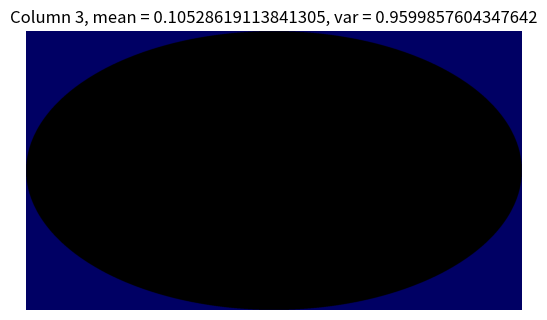

Recreate this plot in Python.
import numpy as np
import matplotlib.pyplot as plt

def sum_prod(X, V):
    '''
    X - матрицы (n, n)
    V - векторы (n, 1)
    Гарантируется, что len(X) == len(V)
    '''
    result = np.zeros((len(V[0]), 1))
    for i in range(len(X)):
        result += np.matmul(X[i], V[i])
    return result

def test_sum_prod():
    a = np.array([[[1, 2, 3], [4, 5, 6], [4, 5, 6]], [[1, 2, 3], [4, 5, 6], [4, 5, 6]]])
    b = np.array([[[4], [3], [2]], [[2], [3], [4]]])
    result = np.array([[36], [90], [90]])
    assert np.array_equal(sum_prod(a, b), result) == True


test_sum_prod()

def binarize(M, threshold=0.5):
    return np.where(M > threshold, 1, 0)

def test_binarize():
    M = np.array([[0.3, 2, 3], [0.7, 0.2, 2], [0.4, 4, 0.1]])
    right_answer = np.array([[0, 1, 1], [1, 0, 1], [0, 1, 0]])
    assert np.array_equal(binarize(M), right_answer) == True


test_binarize()


def unique_rows(mat):
    return [list(np.unique(row)) for row in mat]

def unique_columns(mat):
    return [list(np.unique(col)) for col in mat.T]

def test_unique_rows():
    mat1 = np.array([[1, 2, 3], [4, 5, 6], [7, 8, 9]])
    mat2 = np.array([[1, 6, 3], [2, 4, 2], [7, 7, 7]])
    mat3 = np.array([[1, 1, 1], [2, 2, 2], [3, 3, 3]])

    mat1_result = [[1, 2, 3], [4, 5, 6], [7, 8, 9]]
    mat2_result = [[1, 3, 6], [2, 4], [7]]
    mat3_result = [[1], [2], [3]]

    assert unique_rows(mat1) == mat1_result
    assert unique_rows(mat2) == mat2_result
    assert unique_rows(mat3) == mat3_result

def test_unique_columns():
    mat1 = np.array([[1, 2, 3], [4, 5, 6], [7, 8, 9]])
    mat2 = np.array([[1, 4, 3], [2, 4, 3], [7, 7, 3]])
    mat3 = np.array([[1, 2, 3], [1, 2, 3], [1, 2, 3]])

    mat1_result = [[1, 4, 7], [2, 5, 8], [3, 6, 9]]
    mat2_result = [[1, 2, 7], [4, 7], [3]]
    mat3_result = [[1], [2], [3]]

    assert unique_columns(mat1) == mat1_result
    assert unique_columns(mat2) == mat2_result
    assert unique_columns(mat3) == mat3_result


test_unique_rows()
test_unique_columns()

# Your code goes here
def matrix_stats(row, column):
    matrix_rows = np.random.normal(size=(row, column))
    matrix_columns = matrix_rows.T

    for i in range(row):
        mean = np.mean(matrix_rows[i])
        var = np.var(matrix_rows[i])
        plt.hist(matrix_rows[i])
        plt.title(f'Row {i}, mean = {mean}, var = {var}')
        plt.show()

    for i in range(column):
        mean = np.mean(matrix_columns[i])
        var = np.var(matrix_columns[i])
        plt.hist(matrix_columns[i])
        plt.title(f'Column {i}, mean = {mean}, var = {var}')
        plt.show()


matrix_stats(3, 4)

def chess(m, n, a, b):
    matrix = np.zeros((m, n))
    for i in range(m):
        for j in range(n):
            if (i+j) % 2 == 0:
                matrix[i, j] = a
            else:
                matrix[i, j] = b
    return matrix

def test_chess():
    test1_result = np.array([[1, 2, 1, 2], [2, 1, 2, 1], [1, 2, 1, 2]])
    test2_result = np.array([[1, 2, 1], [2, 1, 2], [1, 2, 1], [2, 1, 2]])
    assert np.array_equal(chess(3, 4, 1, 2), test1_result)
    assert np.array_equal(chess(4, 3, 1, 2), test2_result)


test_chess()

def draw_rectangle(a, b, m, n, rectangle_color, background_color):
    image = np.full((m, n, 3), fill_value=background_color)
    image[:a, :b] = rectangle_color
    plt.imshow(image)
    plt.axis('off')
    plt.show()

def draw_ellipse(a, b, m, n, ellipse_color, background_color):
    image = np.full((m, n, 3), fill_value=background_color)
    x = np.linspace(-a, a, n)
    y = np.linspace(-b, b, m)
    X, Y = np.meshgrid(x, y)
    ellipse = (X**2 / a**2) + (Y**2 / b**2) <= 1
    image[ellipse] = ellipse_color
    plt.imshow(image)
    plt.axis('off')
    plt.show()


draw_ellipse(600, 800, 1080, 1920, (0, 0, 0), (0, 0, 100))

# Your code goes here

# Your code goes here